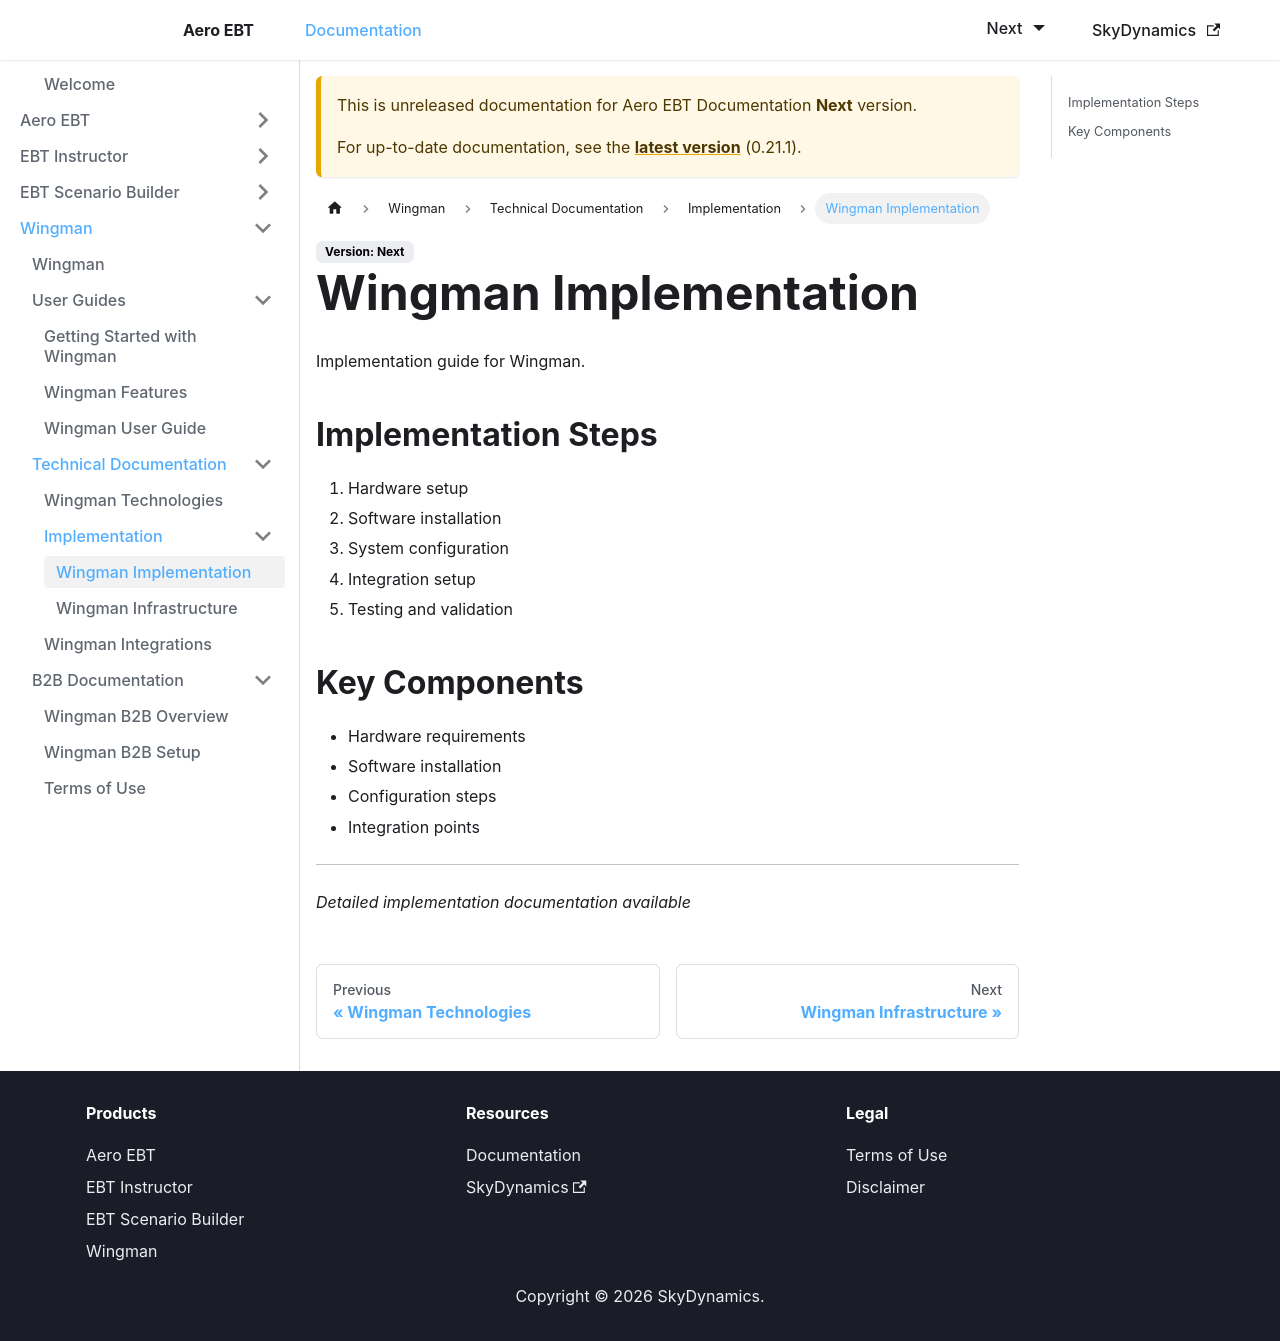

repository: lidakis/AeroEBT_Documentation · page: docs/next/wingman/technical/implementation/overview/index.html · generator: docusaurus

---
sidebar_position: 1
---

# Wingman Implementation

Implementation guide for Wingman.

## Implementation Steps

1. Hardware setup
2. Software installation
3. System configuration
4. Integration setup
5. Testing and validation

## Key Components

- Hardware requirements
- Software installation
- Configuration steps
- Integration points

---

*Detailed implementation documentation available*
